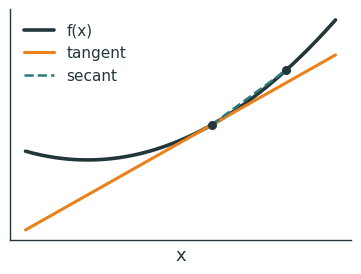
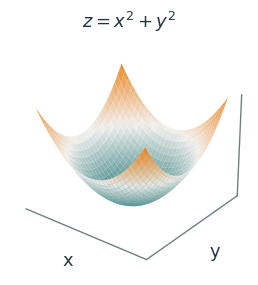
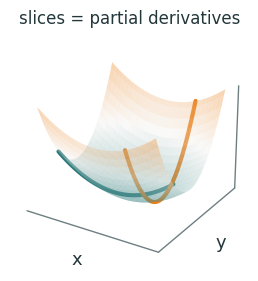
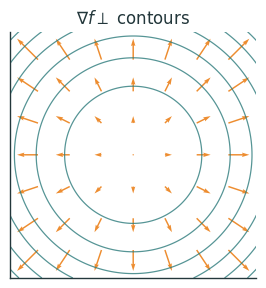
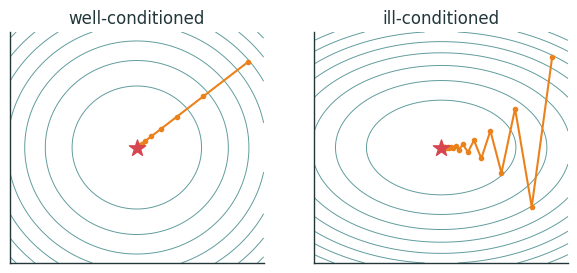
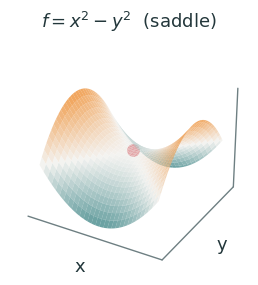
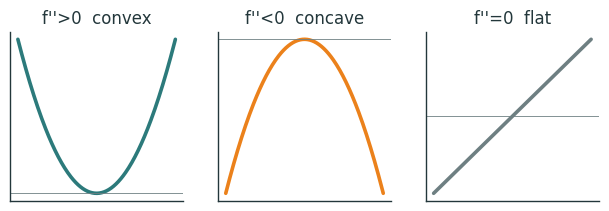
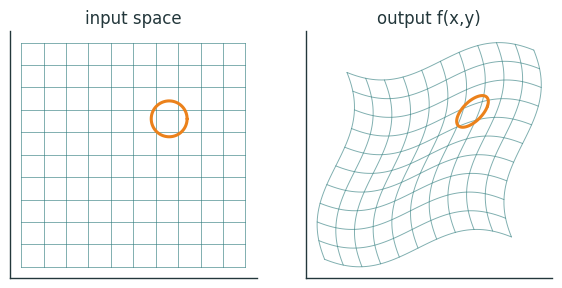

Write Python code to recreate these figures, in order.
"""Metropolis-style figures for Lecture 3A (Calculus Toolkit).
Transparent bg, ink + orange/teal accents. Emits SVG + PNG (dpi 200 -> Typst).
Run from repo root:  python3 lecture3a/diagrams/l3a_figs.py"""
import matplotlib as mpl, matplotlib.pyplot as plt, numpy as np
from matplotlib.colors import LinearSegmentedColormap
import os

INK='#23373B'; ACC='#EB811B'; TEAL='#2C7A7B'; GREEN='#14B03D'; MUTED='#6E7F82'; RED='#D64550'; BLUE='#2B6CB0'
mpl.rcParams.update({
  'figure.facecolor':'none','axes.facecolor':'none','savefig.facecolor':'none','savefig.transparent':True,
  'font.family':'sans-serif','font.sans-serif':['IBM Plex Sans','DejaVu Sans','Arial'],
  'text.color':INK,'axes.edgecolor':INK,'axes.labelcolor':INK,'xtick.color':INK,'ytick.color':INK,
  'axes.linewidth':1.0,'font.size':13,'axes.spines.top':False,'axes.spines.right':False,
  'lines.linewidth':2.4,'lines.solid_capstyle':'round',
})
CMAP=LinearSegmentedColormap.from_list('metro',['#2C7A7B','#EFEEEB','#EB811B'])
OUT='lecture3a/figures'; os.makedirs(OUT,exist_ok=True)
def save(fig,name,pad=0.02):
    # 3-D axis labels fall outside matplotlib's tight bbox, so pad the crop for them
    fig.savefig(f'{OUT}/{name}.svg',bbox_inches='tight',pad_inches=pad,transparent=True)
    fig.savefig(f'{OUT}/{name}.png',bbox_inches='tight',pad_inches=pad,transparent=True,dpi=200)
    plt.close(fig)
def bare3d(ax):
    ax.set_xticks([]); ax.set_yticks([]); ax.set_zticks([])
    for a in (ax.xaxis,ax.yaxis,ax.zaxis): a.set_pane_color((1,1,1,0)); a.line.set_color(MUTED)
    ax.grid(False)

# 1 — tangent line / local linear approximation
def f_tangent():
    x=np.linspace(-1,4,300); f=lambda t:t**2; x0=2.0; dx=1.2
    fig,ax=plt.subplots(figsize=(4.4,3.0)); ax.plot(x,f(x),color=INK,lw=2.6,label='f(x)')
    ax.plot(x,f(x0)+2*x0*(x-x0),color=ACC,lw=2.2,label='tangent')
    ax.plot([x0,x0+dx],[f(x0),f(x0+dx)],'--',color=TEAL,lw=1.8,label='secant')
    ax.scatter([x0,x0+dx],[f(x0),f(x0+dx)],color=INK,zorder=3,s=30)
    ax.set_xticks([]); ax.set_yticks([]); ax.set_xlabel('x'); ax.legend(frameon=False,fontsize=11,loc='upper left'); save(fig,'tangent')

# 2 — 3D bowl z = x^2 + y^2
def f_bowl():
    X,Y=np.meshgrid(np.linspace(-2,2,60),np.linspace(-2,2,60)); Z=X**2+Y**2
    fig=plt.figure(figsize=(3.8,3.1)); ax=fig.add_subplot(projection='3d')
    ax.plot_surface(X,Y,Z,cmap=CMAP,alpha=.92,linewidth=0,antialiased=True,rstride=2,cstride=2)
    ax.set_xlabel('x',labelpad=-6); ax.set_ylabel('y',labelpad=-6); ax.set_title(r'$z=x^2+y^2$',fontsize=13); bare3d(ax); ax.view_init(28,-52); save(fig,'bowl3d',pad=0.28)

# 3 — surface with x-slice and y-slice highlighted
def f_slices():
    X,Y=np.meshgrid(np.linspace(-2,2,60),np.linspace(-2,2,60)); Z=X**2+3*Y**2
    fig=plt.figure(figsize=(4.0,3.1)); ax=fig.add_subplot(projection='3d')
    ax.plot_surface(X,Y,Z,cmap=CMAP,alpha=.35,linewidth=0,rstride=2,cstride=2)
    t=np.linspace(-2,2,80)
    ax.plot(t,np.full_like(t,-1.0),t**2+3*1.0,color=TEAL,lw=3)      # y = -1 slice (vary x)
    ax.plot(np.full_like(t,1.0),t,1.0+3*t**2,color=ACC,lw=3)        # x = 1 slice (vary y)
    ax.set_xlabel('x',labelpad=-6); ax.set_ylabel('y',labelpad=-6); ax.set_title('slices = partial derivatives',fontsize=12); bare3d(ax); ax.view_init(26,-58); save(fig,'surface_slices',pad=0.28)

# 4 — contours (circles) with gradient field perpendicular
def f_contours_grad():
    g=np.linspace(-2.2,2.2,220); X,Y=np.meshgrid(g,g); Z=X**2+Y**2
    fig,ax=plt.subplots(figsize=(3.5,3.2)); ax.contour(X,Y,Z,levels=8,colors=[TEAL],linewidths=.9,alpha=.8)
    xs=np.linspace(-1.7,1.7,7); Xa,Ya=np.meshgrid(xs,xs)
    ax.quiver(Xa,Ya,2*Xa,2*Ya,color=ACC,scale=40,width=.006,alpha=.9)
    ax.set_aspect('equal'); ax.set_xticks([]); ax.set_yticks([]); ax.set_title(r'$\nabla f \perp$ contours',fontsize=12); save(fig,'contours_grad')

# 5 — gradient descent on elongated contours (zigzag) vs circular
def f_gd_zigzag():
    fig,axes=plt.subplots(1,2,figsize=(7.2,3.0))
    cfgs=[dict(a=1,b=1,eta=0.20,p0=(2.1,1.7),ttl='well-conditioned',ylim=2.3),
          dict(a=1,b=9,eta=0.092,p0=(2.1,0.9),ttl='ill-conditioned',ylim=1.15)]
    for ax,c in zip(axes,cfgs):
        a,b,eta=c['a'],c['b'],c['eta']
        gx=np.linspace(-2.4,2.4,240); gy=np.linspace(-c['ylim'],c['ylim'],240); X,Y=np.meshgrid(gx,gy); Z=a*X**2+b*Y**2
        ax.contour(X,Y,Z,levels=10,colors=[TEAL],linewidths=.7,alpha=.75)
        p=np.array(c['p0'],float); pts=[p.copy()]
        for _ in range(26):
            p=p-eta*np.array([2*a*p[0],2*b*p[1]]); pts.append(p.copy())
        pts=np.array(pts); ax.plot(pts[:,0],pts[:,1],'-o',color=ACC,ms=3,lw=1.5)
        ax.scatter([0],[0],marker='*',s=150,color=RED,zorder=4)
        ax.set_xlim(-2.4,2.4); ax.set_ylim(-c['ylim'],c['ylim'])
        ax.set_xticks([]); ax.set_yticks([]); ax.set_title(c['ttl'],fontsize=12)
    save(fig,'gd_zigzag')

# 6 — saddle surface x^2 - y^2 + contours
def f_saddle():
    X,Y=np.meshgrid(np.linspace(-2,2,60),np.linspace(-2,2,60)); Z=X**2-Y**2
    fig=plt.figure(figsize=(4.0,3.1)); ax=fig.add_subplot(projection='3d')
    ax.plot_surface(X,Y,Z,cmap=CMAP,alpha=.72,linewidth=0,rstride=2,cstride=2)
    ax.scatter([0],[0],[0.18],color=RED,s=110,edgecolor='white',linewidths=1.2,depthshade=False,zorder=10)
    ax.set_title(r'$f=x^2-y^2$  (saddle)',fontsize=13)
    ax.set_xlabel('x',labelpad=-6); ax.set_ylabel('y',labelpad=-6); bare3d(ax); ax.view_init(30,-60); save(fig,'saddle',pad=0.28)

# 7 — 1D curvature: convex / concave / flat
def f_curv1d():
    x=np.linspace(-2,2,200); fig,axes=plt.subplots(1,3,figsize=(7.6,2.2))
    for ax,(y,ttl,c) in zip(axes,[(x**2,"f''>0  convex",TEAL),(-x**2,"f''<0  concave",ACC),(0.4*x,"f''=0  flat",MUTED)]):
        ax.plot(x,y,color=c,lw=2.6); ax.set_title(ttl,fontsize=12); ax.axhline(0,color=MUTED,lw=.6); ax.set_xticks([]); ax.set_yticks([])
    save(fig,'curvature_1d')

# 8 — Jacobian as local warp: grid -> warped grid, circle -> ellipse
def f_jacobian_warp():
    fig,axes=plt.subplots(1,2,figsize=(7.0,3.3))
    def F(x,y): return x+0.5*np.sin(y), y+0.5*np.sin(x)
    g=np.linspace(-2.5,2.5,11)
    axes[0].set_title('input space',fontsize=12); axes[1].set_title('output f(x,y)',fontsize=12)
    for gi in g:
        yy=np.linspace(-2.5,2.5,60)
        axes[0].plot(np.full_like(yy,gi),yy,color=TEAL,lw=.7,alpha=.6); axes[0].plot(yy,np.full_like(yy,gi),color=TEAL,lw=.7,alpha=.6)
        u1,v1=F(np.full_like(yy,gi),yy); u2,v2=F(yy,np.full_like(yy,gi))
        axes[1].plot(u1,v1,color=TEAL,lw=.7,alpha=.6); axes[1].plot(u2,v2,color=TEAL,lw=.7,alpha=.6)
    # point + circle -> ellipse (via Jacobian)
    x0,y0=0.8,0.8; th=np.linspace(0,2*np.pi,80); r=0.4
    axes[0].plot(x0+r*np.cos(th),y0+r*np.sin(th),color=ACC,lw=2.2)
    J=np.array([[1,0.5*np.cos(y0)],[0.5*np.cos(x0),1]]); u0,v0=F(x0,y0)
    e=J@np.vstack([r*np.cos(th),r*np.sin(th)]); axes[1].plot(u0+e[0],v0+e[1],color=ACC,lw=2.2)
    for ax in axes: ax.set_aspect('equal'); ax.set_xticks([]); ax.set_yticks([])
    save(fig,'jacobian_warp')

for f in [f_tangent,f_bowl,f_slices,f_contours_grad,f_gd_zigzag,f_saddle,f_curv1d,f_jacobian_warp]:
    f(); print('ok',f.__name__)
print('done ->',OUT)
